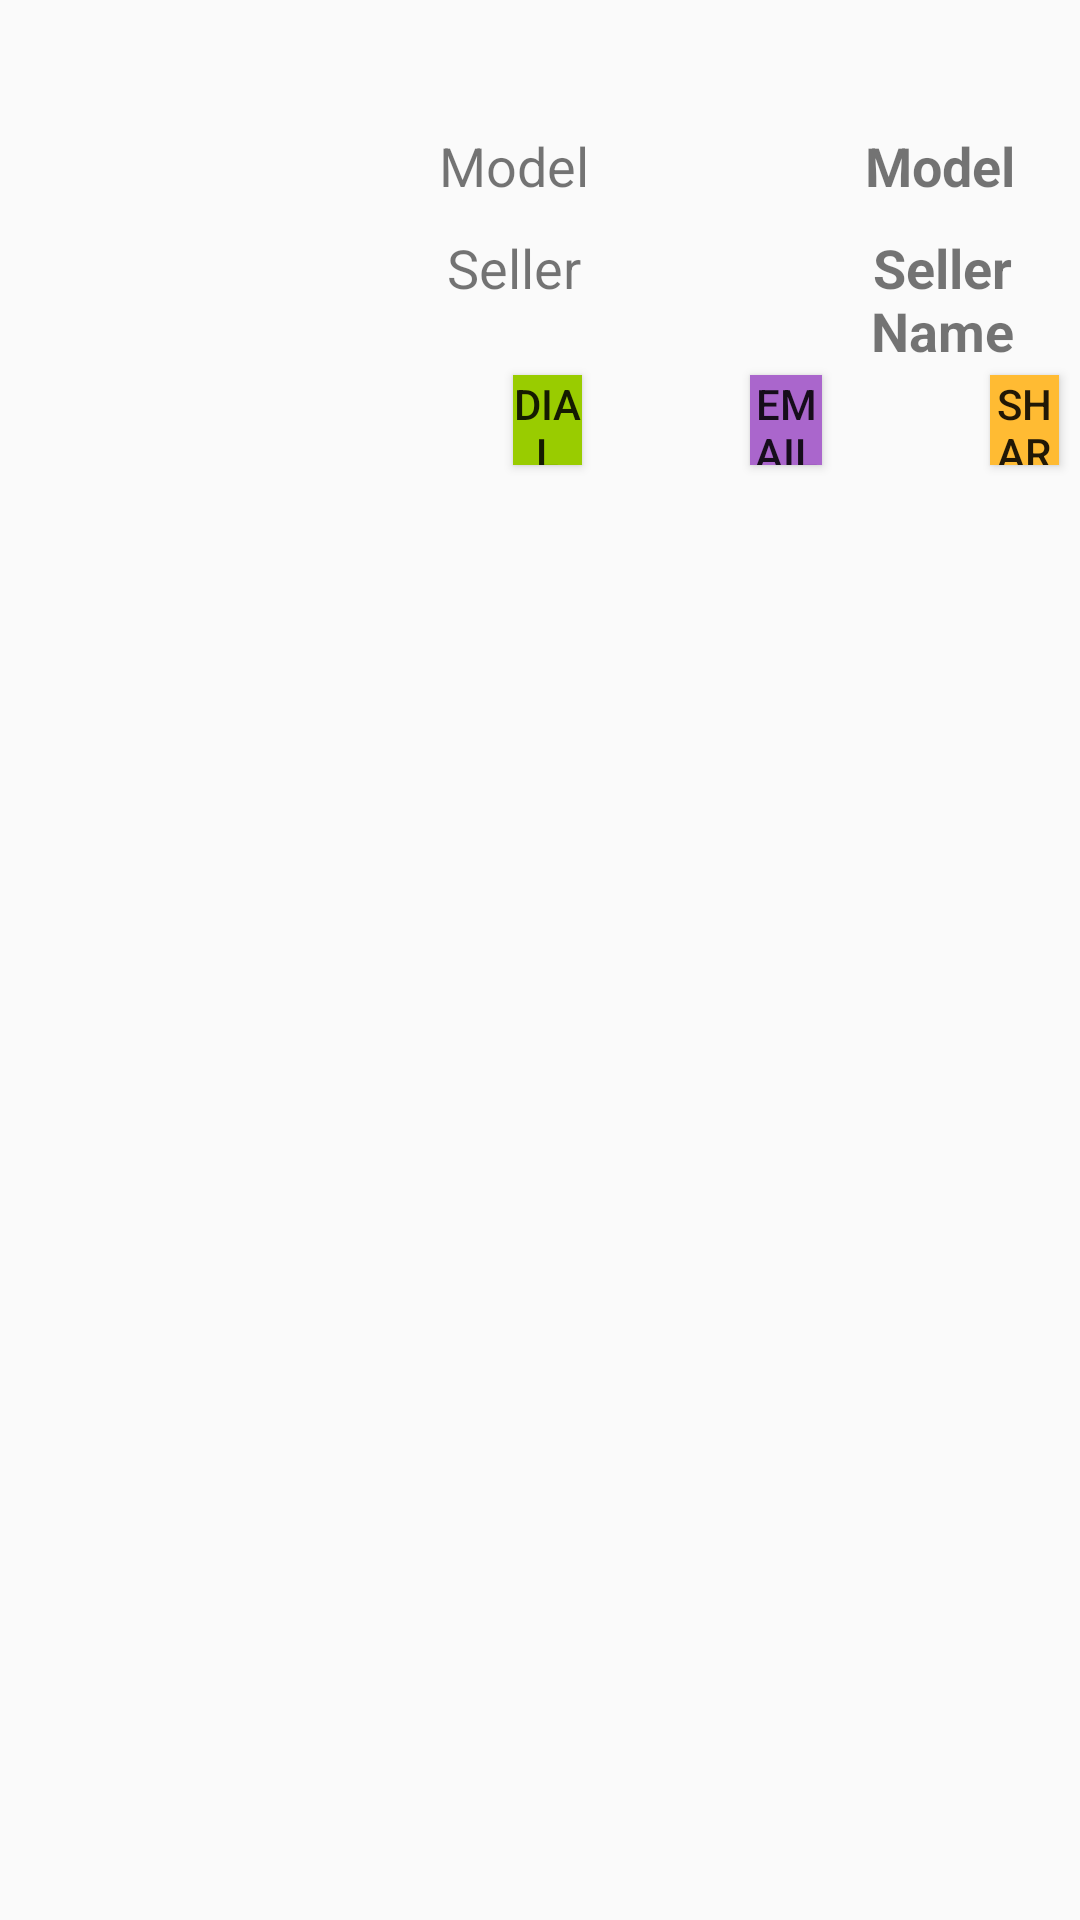

Layout XML and referenced resources for this Android screen:
<!-- AndroidManifest.xml: application theme AppTheme -->
<!-- res/layout/list_activity.xml -->
<RelativeLayout xmlns:android="http://schemas.android.com/apk/res/android"
    xmlns:app="http://schemas.android.com/apk/res-auto"
    android:id="@+id/relative"
    android:layout_width="match_parent"
    android:layout_height="wrap_content">


    <ImageView
        android:id="@+id/imageVehicle"
        android:layout_width="150dp"
        android:layout_height="150dp"
        android:layout_alignParentStart="true"
        android:layout_alignParentLeft="true"
        android:layout_alignParentTop="true"
        android:layout_marginStart="10dp"
        android:layout_marginLeft="10dp"
        android:layout_marginTop="10dp"
        android:layout_marginBottom="10dp"
        app:srcCompat="@android:drawable/sym_def_app_icon" />

    <Button
        android:id="@+id/btn_share"
        android:layout_width="73dp"
        android:layout_height="30dp"
        android:layout_alignParentStart="true"
        android:layout_alignParentLeft="true"
        android:layout_alignParentTop="true"
        android:layout_alignParentEnd="true"
        android:layout_alignParentRight="true"
        android:layout_marginStart="330dp"
        android:layout_marginLeft="330dp"
        android:layout_marginTop="125dp"
        android:layout_marginEnd="7dp"
        android:layout_marginRight="7dp"
        android:background="@android:color/holo_orange_light"
        android:text="Share" />

    <Button
        android:id="@+id/btn_email"
        android:layout_width="73dp"
        android:layout_height="30dp"
        android:layout_alignParentStart="true"
        android:layout_alignParentLeft="true"
        android:layout_alignParentTop="true"
        android:layout_alignParentEnd="true"
        android:layout_alignParentRight="true"
        android:layout_marginStart="250dp"
        android:layout_marginLeft="250dp"
        android:layout_marginTop="125dp"
        android:layout_marginEnd="86dp"
        android:layout_marginRight="86dp"
        android:background="@android:color/holo_purple"
        android:text="Email" />

    <TextView
        android:id="@+id/textView3"
        android:layout_width="103dp"
        android:layout_height="wrap_content"
        android:layout_alignParentTop="true"
        android:layout_alignParentEnd="true"
        android:layout_alignParentRight="true"
        android:layout_marginTop="43dp"
        android:layout_marginEnd="137dp"
        android:layout_marginRight="137dp"
        android:gravity="center"
        android:text="Model"
        android:textSize="18sp" />

    <TextView
        android:id="@+id/model_show"
        android:layout_width="114dp"
        android:layout_height="wrap_content"
        android:layout_alignParentTop="true"
        android:layout_alignParentEnd="true"
        android:layout_alignParentRight="true"
        android:layout_marginStart="120dp"
        android:layout_marginLeft="120dp"
        android:layout_marginTop="43dp"
        android:layout_marginEnd="13dp"
        android:layout_marginRight="13dp"
        android:layout_toEndOf="@+id/imageVehicle"
        android:layout_toRightOf="@+id/imageVehicle"
        android:gravity="center"
        android:text="Model"
        android:textSize="18sp"
        android:textStyle="bold" />

    <TextView
        android:id="@+id/seller_show"
        android:layout_width="119dp"
        android:layout_height="wrap_content"
        android:layout_alignParentTop="true"
        android:layout_alignParentEnd="true"
        android:layout_alignParentRight="true"
        android:layout_centerVertical="true"
        android:layout_marginStart="120dp"
        android:layout_marginLeft="120dp"
        android:layout_marginTop="77dp"
        android:layout_marginEnd="12dp"
        android:layout_marginRight="12dp"
        android:layout_toEndOf="@+id/imageVehicle"
        android:layout_toRightOf="@+id/imageVehicle"
        android:gravity="center"
        android:text="Seller Name"
        android:textSize="18sp"
        android:textStyle="bold" />

    <TextView
        android:id="@+id/textView2"
        android:layout_width="103dp"
        android:layout_height="wrap_content"
        android:layout_alignParentTop="true"
        android:layout_alignParentEnd="true"
        android:layout_alignParentRight="true"
        android:layout_centerVertical="true"
        android:layout_marginTop="77dp"
        android:layout_marginEnd="137dp"
        android:layout_marginRight="137dp"
        android:gravity="center"
        android:text="Seller"
        android:textSize="18sp" />

    <Button
        android:id="@+id/btn_dial"
        android:layout_width="73dp"
        android:layout_height="30dp"
        android:layout_alignParentStart="true"
        android:layout_alignParentLeft="true"
        android:layout_alignParentTop="true"
        android:layout_alignParentEnd="true"
        android:layout_alignParentRight="true"
        android:layout_centerHorizontal="true"
        android:layout_marginStart="171dp"
        android:layout_marginLeft="171dp"
        android:layout_marginTop="125dp"
        android:layout_marginEnd="166dp"
        android:layout_marginRight="166dp"
        android:background="@android:color/holo_green_light"
        android:text="Dial" />
</RelativeLayout>
<!-- resources referenced by this layout -->
<resources>
  <style name="AppTheme" parent="Theme.AppCompat.Light.DarkActionBar">
          
          <item name="colorPrimary">#FFC107</item>
          <item name="colorPrimaryDark">#FF5722</item>
          <item name="colorAccent">#FFEB3B</item>
      </style>
</resources>
